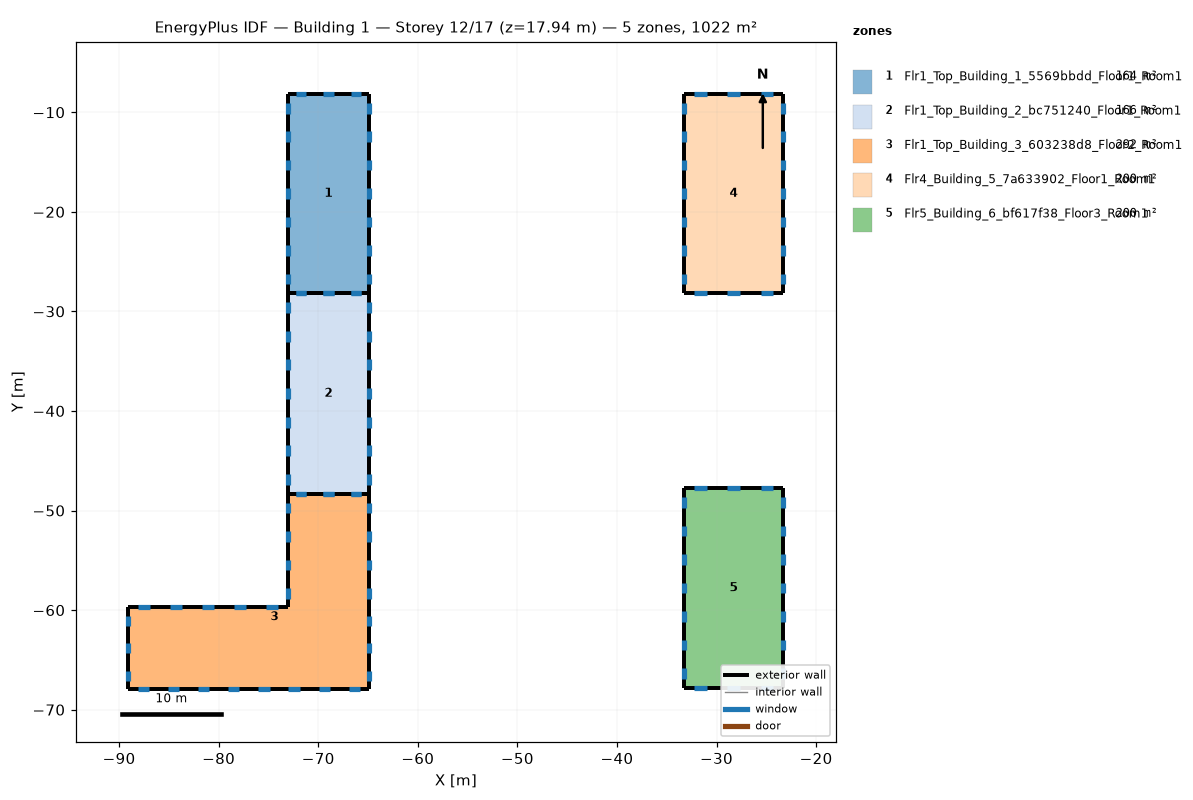
=== STOREY PLAN SPEC (per zone: floor XY polygon, exterior-wall plan segments, windows/doors) ===
zone 1: Flr1_Top_Building_1_5569bbdd_Floor1_Room1  (164.3 m²)
  floor: (-64.87, -8.17) (-64.87, -28.17) (-73.08, -28.17) (-73.08, -8.17)
  exterior wall: (-73.08, -8.17) – (-73.08, -28.17)  [20.0 m]
    window: (-73.08, -9.06) – (-73.08, -10.13)  [2.1 m²]
    window: (-73.08, -11.92) – (-73.08, -12.99)  [2.1 m²]
    window: (-73.08, -14.78) – (-73.08, -15.85)  [2.1 m²]
    window: (-73.08, -17.63) – (-73.08, -18.70)  [2.1 m²]
    window: (-73.08, -20.49) – (-73.08, -21.56)  [2.1 m²]
    window: (-73.08, -23.35) – (-73.08, -24.42)  [2.1 m²]
    window: (-73.08, -26.20) – (-73.08, -27.28)  [2.1 m²]
  exterior wall: (-73.08, -28.17) – (-64.87, -28.17)  [8.2 m]
    window: (-72.23, -28.17) – (-71.20, -28.17)  [2.1 m²]
    window: (-69.49, -28.17) – (-68.46, -28.17)  [2.1 m²]
    window: (-66.75, -28.17) – (-65.73, -28.17)  [2.1 m²]
  exterior wall: (-64.87, -28.17) – (-64.87, -8.17)  [20.0 m]
    window: (-64.87, -27.28) – (-64.87, -26.20)  [2.1 m²]
    window: (-64.87, -24.42) – (-64.87, -23.35)  [2.1 m²]
    window: (-64.87, -21.56) – (-64.87, -20.49)  [2.1 m²]
    window: (-64.87, -18.70) – (-64.87, -17.63)  [2.1 m²]
    window: (-64.87, -15.85) – (-64.87, -14.78)  [2.1 m²]
    window: (-64.87, -12.99) – (-64.87, -11.92)  [2.1 m²]
    window: (-64.87, -10.13) – (-64.87, -9.06)  [2.1 m²]
  exterior wall: (-64.87, -8.17) – (-73.08, -8.17)  [8.2 m]
    window: (-65.73, -8.17) – (-66.75, -8.17)  [2.1 m²]
    window: (-68.46, -8.17) – (-69.49, -8.17)  [2.1 m²]
    window: (-71.20, -8.17) – (-72.23, -8.17)  [2.1 m²]
zone 2: Flr1_Top_Building_2_bc751240_Floor1_Room1  (165.6 m²)
  floor: (-64.87, -28.17) (-64.87, -48.33) (-73.08, -48.33) (-73.08, -28.17)
  exterior wall: (-73.08, -28.17) – (-73.08, -48.33)  [20.2 m]
    window: (-73.08, -29.07) – (-73.08, -30.15)  [2.2 m²]
    window: (-73.08, -31.95) – (-73.08, -33.03)  [2.2 m²]
    window: (-73.08, -34.83) – (-73.08, -35.91)  [2.2 m²]
    window: (-73.08, -37.71) – (-73.08, -38.79)  [2.2 m²]
    window: (-73.08, -40.59) – (-73.08, -41.67)  [2.2 m²]
    window: (-73.08, -43.47) – (-73.08, -44.55)  [2.2 m²]
    window: (-73.08, -46.35) – (-73.08, -47.43)  [2.2 m²]
  exterior wall: (-73.08, -48.33) – (-64.87, -48.33)  [8.2 m]
    window: (-72.23, -48.33) – (-71.20, -48.33)  [2.1 m²]
    window: (-69.49, -48.33) – (-68.46, -48.33)  [2.1 m²]
    window: (-66.75, -48.33) – (-65.73, -48.33)  [2.1 m²]
  exterior wall: (-64.87, -48.33) – (-64.87, -28.17)  [20.2 m]
    window: (-64.87, -47.43) – (-64.87, -46.35)  [2.2 m²]
    window: (-64.87, -44.55) – (-64.87, -43.47)  [2.2 m²]
    window: (-64.87, -41.67) – (-64.87, -40.59)  [2.2 m²]
    window: (-64.87, -38.79) – (-64.87, -37.71)  [2.2 m²]
    window: (-64.87, -35.91) – (-64.87, -34.83)  [2.2 m²]
    window: (-64.87, -33.03) – (-64.87, -31.95)  [2.2 m²]
    window: (-64.87, -30.15) – (-64.87, -29.07)  [2.2 m²]
  exterior wall: (-64.87, -28.17) – (-73.08, -28.17)  [8.2 m]
    window: (-65.73, -28.17) – (-66.75, -28.17)  [2.1 m²]
    window: (-68.46, -28.17) – (-69.49, -28.17)  [2.1 m²]
    window: (-71.20, -28.17) – (-72.23, -28.17)  [2.1 m²]
zone 3: Flr1_Top_Building_3_603238d8_Floor2_Room1  (292.3 m²)
  floor: (-64.87, -48.33) (-64.87, -67.95) (-89.06, -67.95) (-89.06, -59.73) (-73.08, -59.73) (-73.08, -48.33)
  exterior wall: (-89.06, -59.73) – (-89.06, -67.95)  [8.2 m]
    window: (-89.06, -60.59) – (-89.06, -61.62)  [2.1 m²]
    window: (-89.06, -63.33) – (-89.06, -64.35)  [2.1 m²]
    window: (-89.06, -66.06) – (-89.06, -67.09)  [2.1 m²]
  exterior wall: (-89.06, -67.95) – (-64.87, -67.95)  [24.2 m]
    window: (-88.11, -67.95) – (-86.98, -67.95)  [2.3 m²]
    window: (-85.09, -67.95) – (-83.96, -67.95)  [2.3 m²]
    window: (-82.07, -67.95) – (-80.93, -67.95)  [2.3 m²]
    window: (-79.04, -67.95) – (-77.91, -67.95)  [2.3 m²]
    window: (-76.02, -67.95) – (-74.89, -67.95)  [2.3 m²]
    window: (-73.00, -67.95) – (-71.86, -67.95)  [2.3 m²]
    window: (-69.97, -67.95) – (-68.84, -67.95)  [2.3 m²]
    window: (-66.95, -67.95) – (-65.81, -67.95)  [2.3 m²]
  exterior wall: (-64.87, -67.95) – (-64.87, -59.73)  [8.2 m]
    window: (-64.87, -67.09) – (-64.87, -66.06)  [2.1 m²]
    window: (-64.87, -64.35) – (-64.87, -63.33)  [2.1 m²]
    window: (-64.87, -61.62) – (-64.87, -60.59)  [2.1 m²]
  exterior wall: (-64.87, -59.73) – (-64.87, -48.33)  [11.4 m]
    window: (-64.87, -58.84) – (-64.87, -57.77)  [2.1 m²]
    window: (-64.87, -55.99) – (-64.87, -54.92)  [2.1 m²]
    window: (-64.87, -53.14) – (-64.87, -52.07)  [2.1 m²]
    window: (-64.87, -50.29) – (-64.87, -49.22)  [2.1 m²]
  exterior wall: (-64.87, -48.33) – (-73.08, -48.33)  [8.2 m]
    window: (-65.73, -48.33) – (-66.75, -48.33)  [2.1 m²]
    window: (-68.46, -48.33) – (-69.49, -48.33)  [2.1 m²]
    window: (-71.20, -48.33) – (-72.23, -48.33)  [2.1 m²]
  exterior wall: (-73.08, -48.33) – (-73.08, -59.73)  [11.4 m]
    window: (-73.08, -49.22) – (-73.08, -50.29)  [2.1 m²]
    window: (-73.08, -52.07) – (-73.08, -53.14)  [2.1 m²]
    window: (-73.08, -54.92) – (-73.08, -55.99)  [2.1 m²]
    window: (-73.08, -57.77) – (-73.08, -58.84)  [2.1 m²]
  exterior wall: (-73.08, -59.73) – (-89.06, -59.73)  [16.0 m]
    window: (-74.08, -59.73) – (-75.28, -59.73)  [2.4 m²]
    window: (-77.28, -59.73) – (-78.47, -59.73)  [2.4 m²]
    window: (-80.47, -59.73) – (-81.67, -59.73)  [2.4 m²]
    window: (-83.67, -59.73) – (-84.86, -59.73)  [2.4 m²]
    window: (-86.86, -59.73) – (-88.06, -59.73)  [2.4 m²]
zone 4: Flr4_Building_5_7a633902_Floor1_Room1  (200.0 m²)
  floor: (-33.29, -8.17) (-23.29, -8.17) (-23.29, -28.17) (-33.29, -28.17)
  exterior wall: (-23.29, -8.17) – (-33.29, -8.17)  [10.0 m]
    window: (-24.33, -8.17) – (-25.58, -8.17)  [2.5 m²]
    window: (-27.67, -8.17) – (-28.92, -8.17)  [2.5 m²]
    window: (-31.00, -8.17) – (-32.25, -8.17)  [2.5 m²]
  exterior wall: (-33.29, -8.17) – (-33.29, -28.17)  [20.0 m]
    window: (-33.29, -9.06) – (-33.29, -10.13)  [2.1 m²]
    window: (-33.29, -11.92) – (-33.29, -12.99)  [2.1 m²]
    window: (-33.29, -14.78) – (-33.29, -15.85)  [2.1 m²]
    window: (-33.29, -17.63) – (-33.29, -18.70)  [2.1 m²]
    window: (-33.29, -20.49) – (-33.29, -21.56)  [2.1 m²]
    window: (-33.29, -23.35) – (-33.29, -24.42)  [2.1 m²]
    window: (-33.29, -26.20) – (-33.29, -27.28)  [2.1 m²]
  exterior wall: (-33.29, -28.17) – (-23.29, -28.17)  [10.0 m]
    window: (-32.25, -28.17) – (-31.00, -28.17)  [2.5 m²]
    window: (-28.92, -28.17) – (-27.67, -28.17)  [2.5 m²]
    window: (-25.58, -28.17) – (-24.33, -28.17)  [2.5 m²]
  exterior wall: (-23.29, -28.17) – (-23.29, -8.17)  [20.0 m]
    window: (-23.29, -27.28) – (-23.29, -26.20)  [2.1 m²]
    window: (-23.29, -24.42) – (-23.29, -23.35)  [2.1 m²]
    window: (-23.29, -21.56) – (-23.29, -20.49)  [2.1 m²]
    window: (-23.29, -18.70) – (-23.29, -17.63)  [2.1 m²]
    window: (-23.29, -15.85) – (-23.29, -14.78)  [2.1 m²]
    window: (-23.29, -12.99) – (-23.29, -11.92)  [2.1 m²]
    window: (-23.29, -10.13) – (-23.29, -9.06)  [2.1 m²]
zone 5: Flr5_Building_6_bf617f38_Floor3_Room1  (200.0 m²)
  floor: (-33.29, -47.78) (-23.29, -47.78) (-23.29, -67.78) (-33.29, -67.78)
  exterior wall: (-23.29, -47.78) – (-33.29, -47.78)  [10.0 m]
    window: (-24.33, -47.78) – (-25.58, -47.78)  [2.5 m²]
    window: (-27.67, -47.78) – (-28.92, -47.78)  [2.5 m²]
    window: (-31.00, -47.78) – (-32.25, -47.78)  [2.5 m²]
  exterior wall: (-33.29, -47.78) – (-33.29, -67.78)  [20.0 m]
    window: (-33.29, -48.67) – (-33.29, -49.74)  [2.1 m²]
    window: (-33.29, -51.53) – (-33.29, -52.60)  [2.1 m²]
    window: (-33.29, -54.38) – (-33.29, -55.45)  [2.1 m²]
    window: (-33.29, -57.24) – (-33.29, -58.31)  [2.1 m²]
    window: (-33.29, -60.10) – (-33.29, -61.17)  [2.1 m²]
    window: (-33.29, -62.95) – (-33.29, -64.03)  [2.1 m²]
    window: (-33.29, -65.81) – (-33.29, -66.88)  [2.1 m²]
  exterior wall: (-33.29, -67.78) – (-23.29, -67.78)  [10.0 m]
    window: (-32.25, -67.78) – (-31.00, -67.78)  [2.5 m²]
    window: (-28.92, -67.78) – (-27.67, -67.78)  [2.5 m²]
    window: (-25.58, -67.78) – (-24.33, -67.78)  [2.5 m²]
  exterior wall: (-23.29, -67.78) – (-23.29, -47.78)  [20.0 m]
    window: (-23.29, -66.88) – (-23.29, -65.81)  [2.1 m²]
    window: (-23.29, -64.03) – (-23.29, -62.95)  [2.1 m²]
    window: (-23.29, -61.17) – (-23.29, -60.10)  [2.1 m²]
    window: (-23.29, -58.31) – (-23.29, -57.24)  [2.1 m²]
    window: (-23.29, -55.45) – (-23.29, -54.38)  [2.1 m²]
    window: (-23.29, -52.60) – (-23.29, -51.53)  [2.1 m²]
    window: (-23.29, -49.74) – (-23.29, -48.67)  [2.1 m²]

=== DERIVED (storey summary) ===
Building: Building 1
Storey: 12 of 17  (floor level z = 17.94 m)
Storey gross floor area: 1022.2 m²
Zones on this storey: 5
  - Flr1_Top_Building_1_5569bbdd_Floor1_Room1: floor 164.3 m²; exterior wall 56.4 m (169.3 m²); 20 window(s) 42.3 m²; WWR 25.0%
  - Flr1_Top_Building_2_bc751240_Floor1_Room1: floor 165.6 m²; exterior wall 56.7 m (170.2 m²); 20 window(s) 42.6 m²; WWR 25.0%
  - Flr1_Top_Building_3_603238d8_Floor2_Room1: floor 292.3 m²; exterior wall 87.6 m (262.8 m²); 30 window(s) 65.7 m²; WWR 25.0%
  - Flr4_Building_5_7a633902_Floor1_Room1: floor 200.0 m²; exterior wall 60.0 m (180.0 m²); 20 window(s) 45.0 m²; WWR 25.0%
  - Flr5_Building_6_bf617f38_Floor3_Room1: floor 200.0 m²; exterior wall 60.0 m (180.0 m²); 20 window(s) 45.0 m²; WWR 25.0%
Zone adjacency: (none detected)